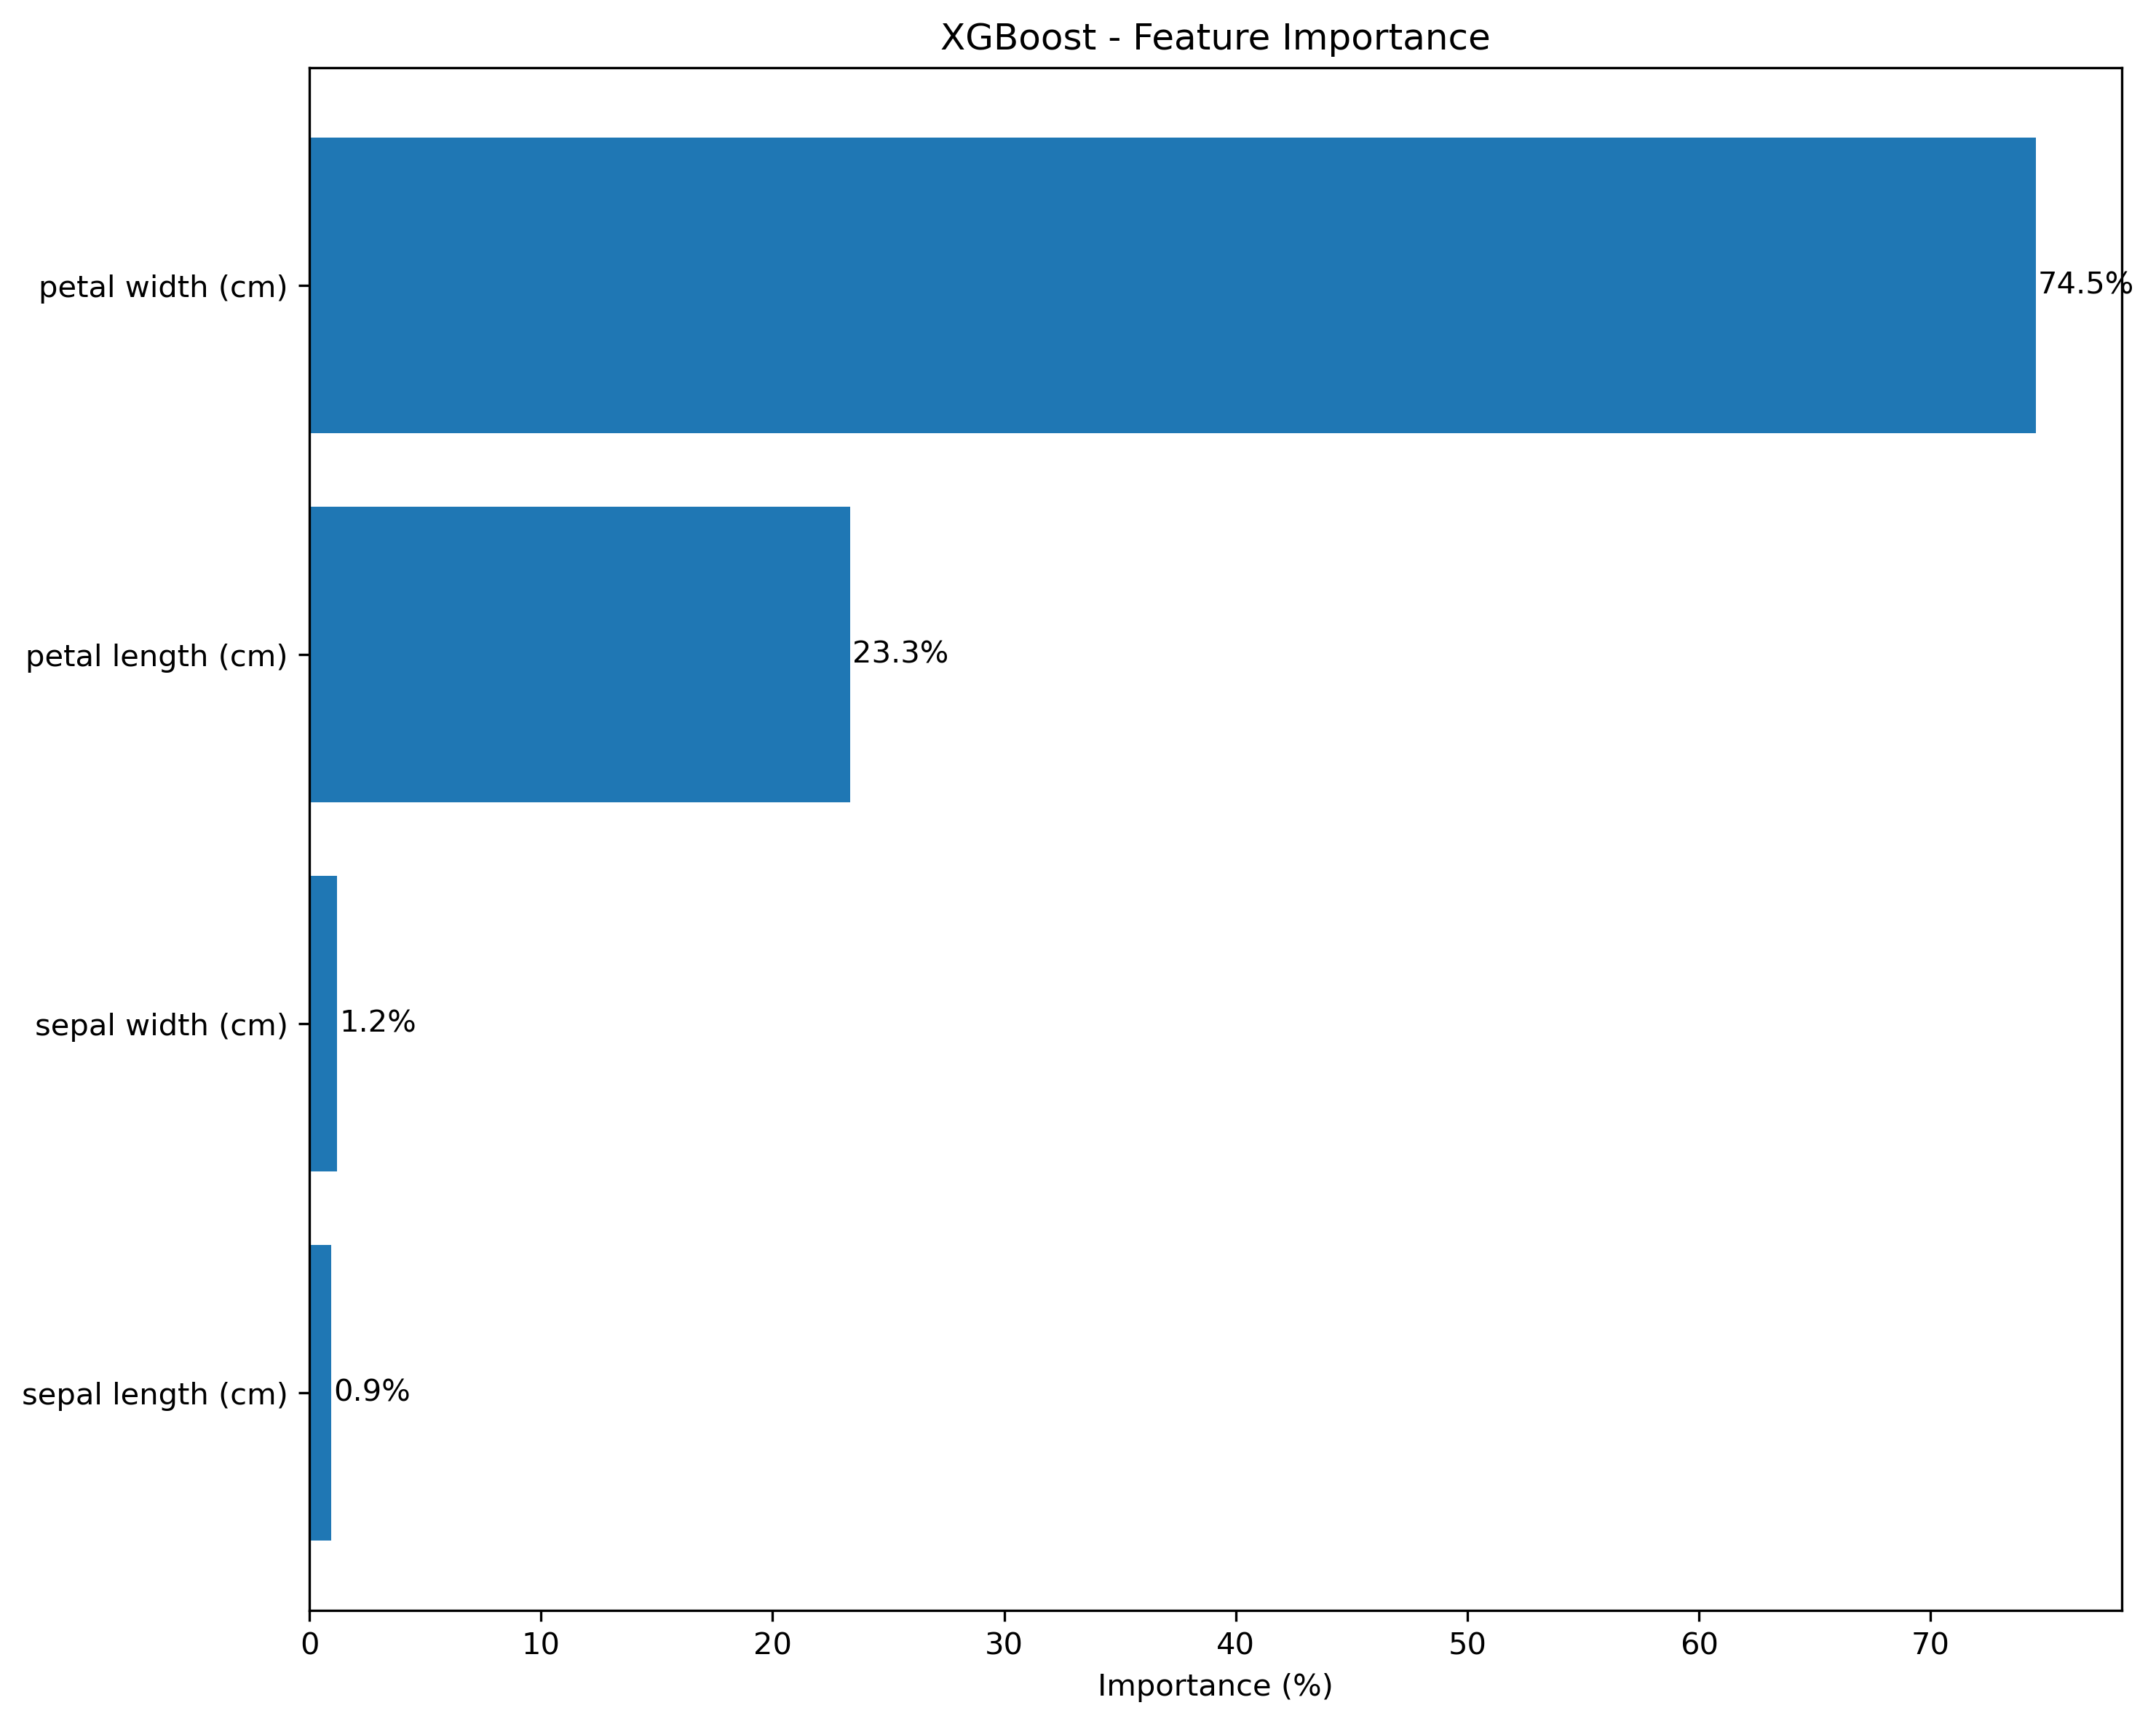

The file beside this chart, header and first rows:
Feature, Importance
petal width (cm), 74.54
petal length (cm), 23.34
sepal width (cm), 1.186
sepal length (cm), 0.9381
